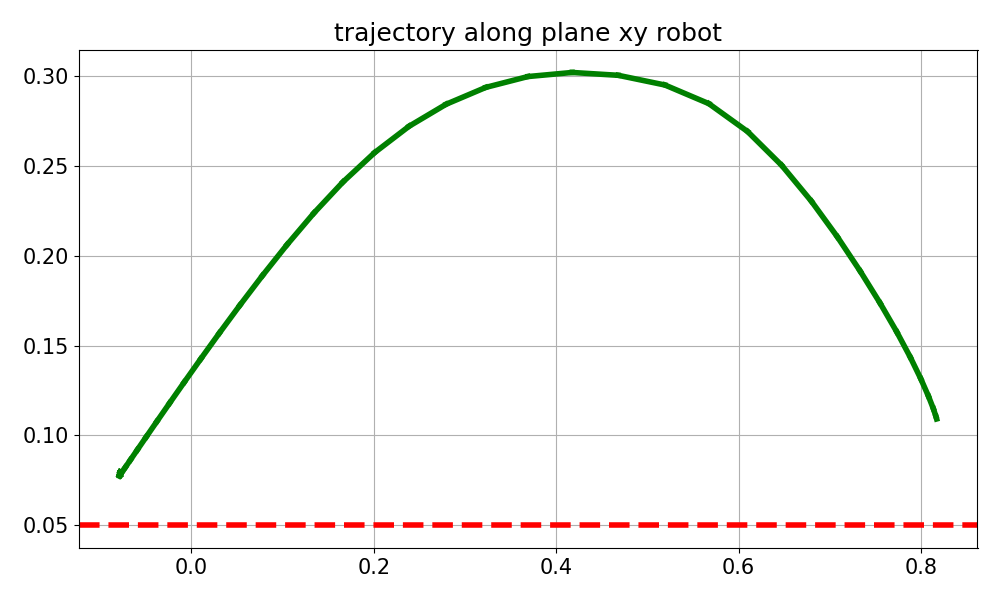

Source data for this figure (header and first rows):
time_step, computation_time, tracking_error, tracking_error_mean, Y_trajectory, X_trajectory, status_step, velocity_result, dq_history
0, 0.1672, [-0.92 -0.01 -0.59], 1.093, 0.1091, 0.8173, Maximum_Iterations_Exceeded, 0.0, [0. 0. 0. 0. 0. 0.]
1, 0.1193, [-0.92 -0.01 -0.59], 1.09, 0.1106, 0.8165, Maximum_Iterations_Exceeded, 4.376, [ 0.35 -0.83  3.83 -1.83  0.25 -0.53]
2, 0.1308, [-0.91 -0.01 -0.58], 1.082, 0.1149, 0.8136, Maximum_Iterations_Exceeded, 6.426, [ 0.7  -1.    5.76 -2.44  0.43 -0.68]
3, 0.1139, [-0.91 -0.02 -0.56], 1.069, 0.1219, 0.8083, Maximum_Iterations_Exceeded, 6.588, [ 1.04 -0.62  6.08 -2.04  0.58 -0.65]
4, 0.1205, [-0.9  -0.03 -0.54], 1.051, 0.1314, 0.8, Maximum_Iterations_Exceeded, 6.431, [ 1.38 -0.11  6.05 -1.43  0.65 -0.57]
5, 0.1152, [-0.89 -0.04 -0.52], 1.03, 0.1434, 0.7885, Maximum_Iterations_Exceeded, 6.318, [ 1.72  0.44  5.95 -0.84  0.67 -0.49]
6, 0.1127, [-0.87 -0.06 -0.49], 1.004, 0.1576, 0.7736, Maximum_Iterations_Exceeded, 6.19, [ 2.07  1.05  5.68 -0.27  0.64 -0.4 ]
7, 0.1141, [-0.86 -0.07 -0.46], 0.9745, 0.1737, 0.7552, Maximum_Iterations_Exceeded, 6.007, [ 2.43  1.78  5.15  0.14  0.59 -0.32]
8, 0.1183, [-0.83 -0.09 -0.43], 0.9417, 0.1915, 0.7334, Maximum_Iterations_Exceeded, 5.853, [ 2.79  2.62  4.38  0.32  0.53 -0.26]
9, 0.1282, [-0.81 -0.11 -0.39], 0.906, 0.2105, 0.7084, Maximum_Iterations_Exceeded, 5.903, [ 3.17  3.49  3.5   0.39  0.46 -0.22]
10, 0.1239, [-0.78 -0.13 -0.36], 0.8674, 0.2304, 0.6799, Maximum_Iterations_Exceeded, 6.232, [ 3.54  4.34  2.66  0.43  0.39 -0.19]
11, 0.1152, [-0.75 -0.15 -0.32], 0.8257, 0.2505, 0.6473, Maximum_Iterations_Exceeded, 6.751, [ 3.89  5.09  2.03  0.49  0.33 -0.15]
12, 0.1196, [-0.71 -0.17 -0.28], 0.7805, 0.2692, 0.6099, Maximum_Iterations_Exceeded, 7.266, [ 4.11  5.7   1.75  0.55  0.27 -0.12]
13, 0.1167, [-0.67 -0.18 -0.23], 0.7313, 0.2848, 0.5674, Maximum_Iterations_Exceeded, 7.642, [ 4.11  6.12  1.92  0.53  0.18 -0.1 ]
14, 0.1163, [-0.62 -0.2  -0.19], 0.6774, 0.2952, 0.5193, Maximum_Iterations_Exceeded, 7.989, [ 4.04  6.32  2.71  0.45  0.1  -0.1 ]
15, 0.1198, [-0.57 -0.2  -0.15], 0.6217, 0.3006, 0.468, Maximum_Iterations_Exceeded, 7.779, [ 4.01  6.27  2.06  0.94  0.05 -0.04]
16, 0.1209, [-0.52 -0.2  -0.12], 0.5684, 0.3021, 0.4176, Maximum_Iterations_Exceeded, 7.546, [ 3.91  6.24  1.35  0.96 -0.02 -0.03]
17, 0.1124, [-0.47 -0.2  -0.09], 0.5176, 0.2999, 0.3691, Maximum_Iterations_Exceeded, 7.245, [ 3.64  6.17  0.79  0.73 -0.04 -0.04]
18, 0.1288, [-0.42 -0.19 -0.06], 0.4694, 0.2938, 0.3229, Maximum_Iterations_Exceeded, 6.924, [ 3.32  6.03  0.4   0.6  -0.05 -0.05]
19, 0.1158, [-0.38 -0.18 -0.04], 0.4237, 0.2845, 0.2794, Maximum_Iterations_Exceeded, 6.545, [ 2.96  5.8   0.21  0.6  -0.06 -0.04]
20, 0.1262, [-0.34 -0.17 -0.02], 0.3804, 0.2722, 0.2387, Maximum_Iterations_Exceeded, 6.137, [ 2.52  5.55  0.1   0.66 -0.06 -0.03]
21, 0.1115, [-0.3  -0.16 -0.  ], 0.3397, 0.2575, 0.201, Maximum_Iterations_Exceeded, 5.718, [ 2.03  5.29  0.04  0.74 -0.05 -0.03]
22, 0.1163, [-0.27 -0.14  0.01], 0.3017, 0.2412, 0.1663, Maximum_Iterations_Exceeded, 5.322, [ 1.54  5.03  0.    0.81 -0.03 -0.02]
23, 0.1155, [-0.23 -0.12  0.02], 0.2662, 0.2238, 0.1344, Maximum_Iterations_Exceeded, 4.965, [ 1.14  4.75 -0.02  0.89 -0.02 -0.01]
24, 0.1213, [-0.2  -0.11  0.03], 0.2334, 0.2063, 0.105, Maximum_Iterations_Exceeded, 4.636, [ 0.86  4.46 -0.02  0.95 -0.01 -0.  ]
25, 0.1153, [-0.18 -0.09  0.04], 0.2032, 0.189, 0.07799, Maximum_Iterations_Exceeded, 4.318, [ 0.65  4.15 -0.03  1.   -0.    0.  ]
26, 0.1179, [-0.15 -0.07  0.05], 0.1758, 0.1725, 0.05323, Maximum_Iterations_Exceeded, 4.003, [ 0.5   3.83 -0.03  1.03 -0.    0.  ]
27, 0.1133, [-0.13 -0.06  0.05], 0.1512, 0.157, 0.03069, Maximum_Iterations_Exceeded, 3.689, [ 0.39  3.51 -0.03  1.06  0.    0.01]
28, 0.1172, [-0.11 -0.04  0.05], 0.1295, 0.1426, 0.01032, Maximum_Iterations_Exceeded, 3.373, [ 0.3   3.18 -0.04  1.08  0.    0.01]
29, 0.1167, [-0.09 -0.03  0.05], 0.111, 0.1296, -0.007869, Maximum_Iterations_Exceeded, 3.056, [ 0.22  2.85 -0.04  1.08 -0.    0.01]
30, 0.1115, [-0.08 -0.02  0.06], 0.0956, 0.1179, -0.0239, Maximum_Iterations_Exceeded, 2.738, [ 0.16  2.51 -0.04  1.08 -0.    0.01]
31, 0.117, [-0.06 -0.01  0.06], 0.08345, 0.1078, -0.03779, Maximum_Iterations_Exceeded, 2.423, [ 0.11  2.17 -0.04  1.06 -0.    0.01]
32, 0.1176, [-0.05  0.    0.05], 0.07443, 0.09912, -0.04954, Maximum_Iterations_Exceeded, 2.113, [ 0.07  1.84 -0.04  1.04 -0.    0.01]
33, 0.1082, [-0.04  0.01  0.05], 0.06821, 0.09198, -0.0592, Maximum_Iterations_Exceeded, 1.814, [ 0.03  1.5  -0.05  1.02 -0.    0.01]
34, 0.1196, [-0.03  0.01  0.05], 0.06427, 0.08636, -0.06679, Maximum_Iterations_Exceeded, 1.534, [-0.01  1.18 -0.06  0.98 -0.    0.01]
35, 0.1184, [-0.03  0.02  0.05], 0.06194, 0.08222, -0.07239, Maximum_Iterations_Exceeded, 1.287, [-0.04  0.86 -0.08  0.95 -0.    0.01]
36, 0.1202, [-0.02  0.02  0.05], 0.0606, 0.07948, -0.0761, Maximum_Iterations_Exceeded, 1.088, [-0.07  0.57 -0.1   0.92 -0.    0.  ]
37, 0.1152, [-0.02  0.02  0.05], 0.05979, 0.078, -0.07812, Maximum_Iterations_Exceeded, 0.9569, [-0.1   0.32 -0.13  0.89 -0.    0.  ]
38, 0.1201, [-0.02  0.02  0.05], 0.05924, 0.0775, -0.07884, Maximum_Iterations_Exceeded, 0.888, [-0.11  0.15 -0.14  0.86 -0.    0.  ]
39, 0.1244, [-0.02  0.02  0.05], 0.05878, 0.07753, -0.07883, Maximum_Iterations_Exceeded, 0.8507, [-0.12  0.08 -0.13  0.83 -0.    0.  ]
40, 0.1282, [-0.02  0.02  0.05], 0.05835, 0.07772, -0.0786, Maximum_Iterations_Exceeded, 0.8243, [-0.12  0.07 -0.11  0.81 -0.    0.  ]
41, 0.1151, [-0.02  0.02  0.05], 0.05792, 0.0779, -0.0784, Maximum_Iterations_Exceeded, 0.8045, [-0.11  0.07 -0.09  0.79 -0.    0.  ]
42, 0.1175, [-0.02  0.02  0.05], 0.05746, 0.07802, -0.07827, Maximum_Iterations_Exceeded, 0.7882, [-0.11  0.07 -0.08  0.77 -0.    0.  ]
43, 0.1149, [-0.02  0.02  0.05], 0.057, 0.07809, -0.0782, Maximum_Iterations_Exceeded, 0.7737, [-0.11  0.08 -0.06  0.76 -0.    0.  ]
44, 0.1207, [-0.02  0.02  0.05], 0.05653, 0.07814, -0.07816, Maximum_Iterations_Exceeded, 0.76, [-0.11  0.08 -0.06  0.75 -0.    0.  ]
45, 0.1121, [-0.02  0.02  0.05], 0.05605, 0.07818, -0.07814, Maximum_Iterations_Exceeded, 0.7466, [-0.11  0.08 -0.05  0.73 -0.    0.  ]
46, 0.1137, [-0.02  0.02  0.05], 0.05559, 0.07821, -0.07814, Maximum_Iterations_Exceeded, 0.7335, [-0.11  0.08 -0.04  0.72 -0.    0.  ]
47, 0.1097, [-0.02  0.02  0.05], 0.05512, 0.07823, -0.07814, Maximum_Iterations_Exceeded, 0.7207, [-0.11  0.07 -0.04  0.71 -0.    0.  ]
48, 0.1148, [-0.02  0.02  0.05], 0.05466, 0.07825, -0.07814, Maximum_Iterations_Exceeded, 0.7081, [-0.11  0.07 -0.04  0.69 -0.    0.  ]
49, 0.1102, [-0.02  0.02  0.04], 0.05421, 0.07827, -0.07815, Maximum_Iterations_Exceeded, 0.6958, [-0.11  0.07 -0.03  0.68 -0.    0.  ]
50, 0.1228, [-0.02  0.02  0.04], 0.05377, 0.07829, -0.07816, Maximum_Iterations_Exceeded, 0.6837, [-0.11  0.07 -0.03  0.67 -0.    0.  ]
51, 0.1145, [-0.02  0.02  0.04], 0.05334, 0.07831, -0.07816, Maximum_Iterations_Exceeded, 0.6718, [-0.11  0.07 -0.03  0.66 -0.    0.  ]
52, 0.1213, [-0.02  0.02  0.04], 0.05291, 0.07833, -0.07817, Maximum_Iterations_Exceeded, 0.6602, [-0.11  0.07 -0.03  0.65 -0.    0.  ]
53, 0.1121, [-0.02  0.02  0.04], 0.0525, 0.07835, -0.07818, Maximum_Iterations_Exceeded, 0.6489, [-0.11  0.07 -0.03  0.64 -0.    0.  ]
54, 0.1176, [-0.02  0.02  0.04], 0.05209, 0.07836, -0.07819, Maximum_Iterations_Exceeded, 0.6377, [-0.11  0.07 -0.02  0.62 -0.    0.  ]
55, 0.1131, [-0.02  0.02  0.04], 0.05169, 0.07838, -0.07819, Maximum_Iterations_Exceeded, 0.6268, [-0.11  0.06 -0.02  0.61 -0.    0.  ]
56, 0.1141, [-0.02  0.02  0.04], 0.0513, 0.0784, -0.0782, Maximum_Iterations_Exceeded, 0.616, [-0.11  0.06 -0.02  0.6  -0.    0.  ]
57, 0.1148, [-0.02  0.02  0.04], 0.05092, 0.07842, -0.0782, Maximum_Iterations_Exceeded, 0.6055, [-0.1   0.06 -0.02  0.59 -0.    0.  ]
58, 0.1174, [-0.02  0.02  0.04], 0.05055, 0.07845, -0.07821, Maximum_Iterations_Exceeded, 0.5952, [-0.1   0.06 -0.02  0.58 -0.    0.  ]
59, 0.1098, [-0.02  0.02  0.04], 0.05018, 0.07847, -0.07821, Maximum_Iterations_Exceeded, 0.585, [-0.1   0.06 -0.02  0.57 -0.    0.  ]
... 40 more rows
